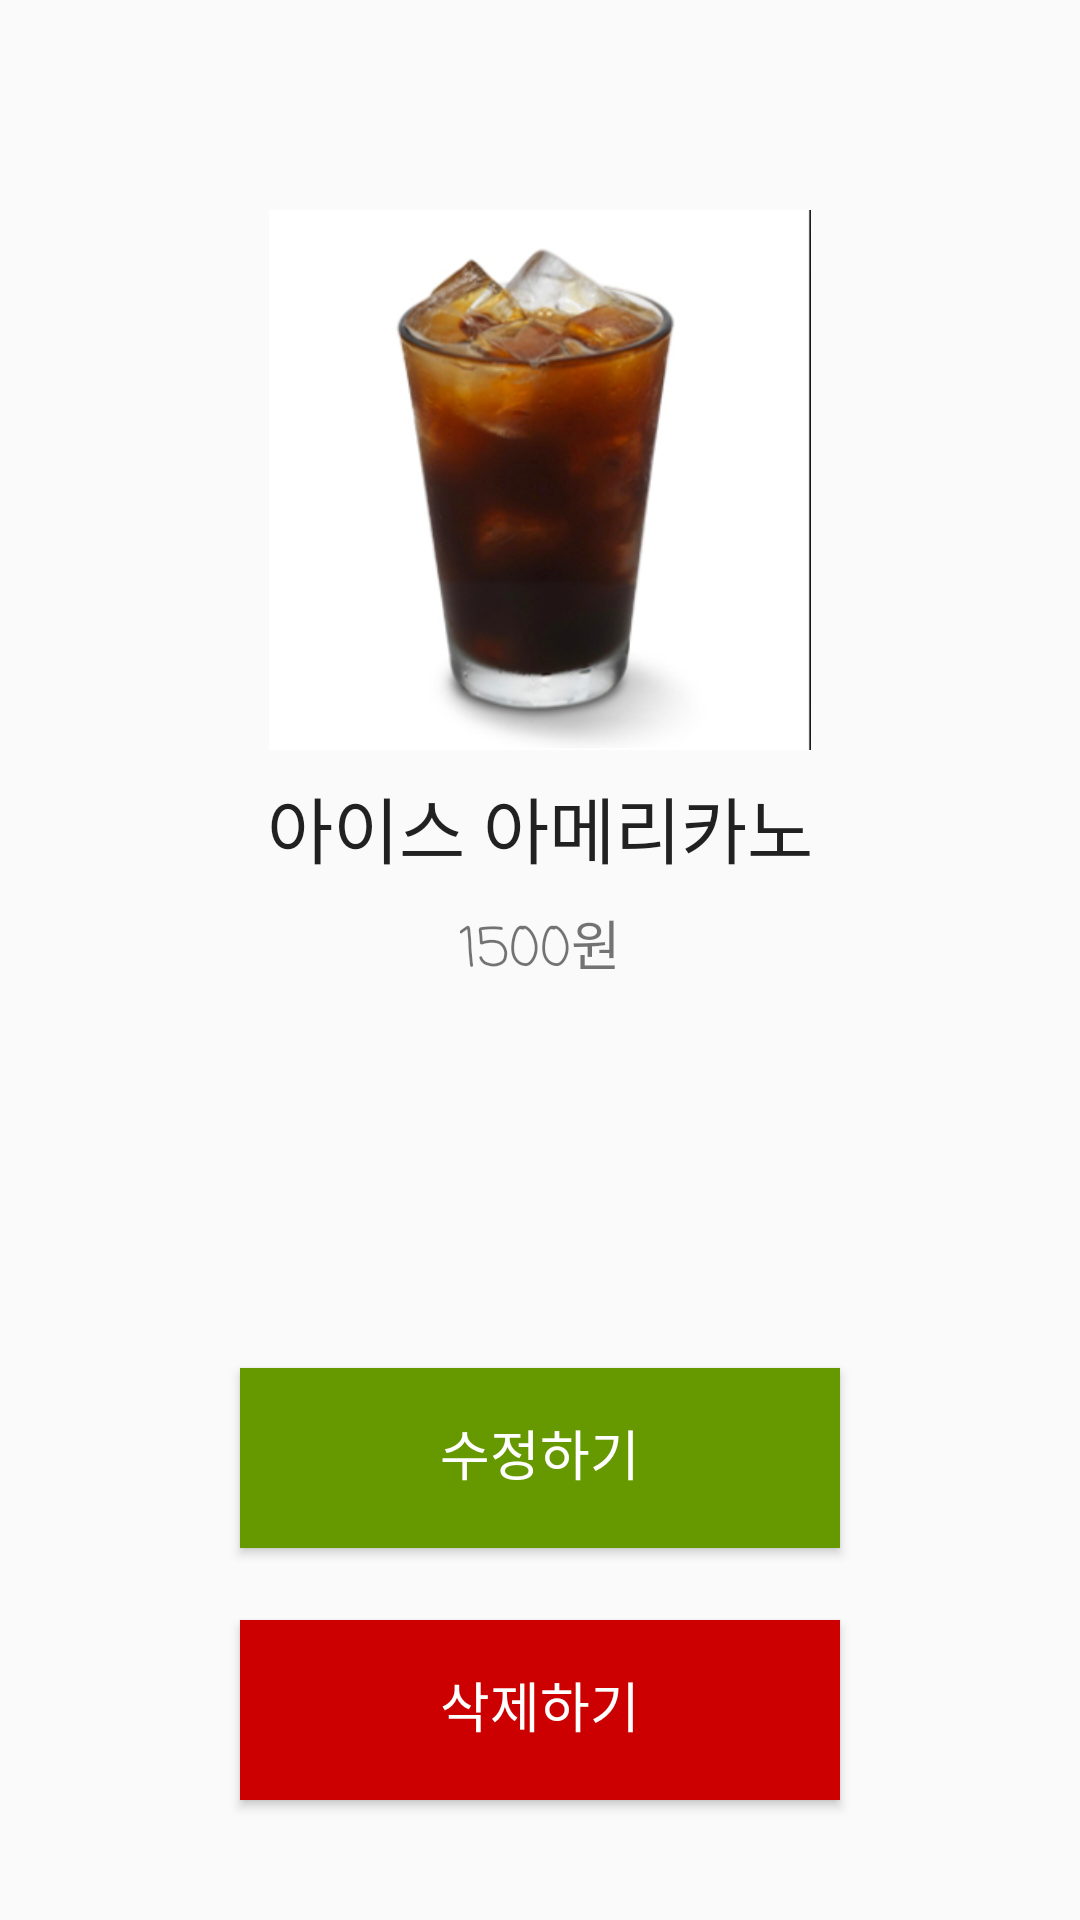

Here is an Android app screen rendered from its layout file. Give the layout XML and the strings, colors and styles it references.
<!-- AndroidManifest.xml: application theme AppTheme -->
<!-- res/layout/activity_admin_menu_detail.xml -->
<?xml version="1.0" encoding="utf-8"?>
<layout>
<android.support.constraint.ConstraintLayout xmlns:android="http://schemas.android.com/apk/res/android"
    xmlns:app="http://schemas.android.com/apk/res-auto"
    xmlns:tools="http://schemas.android.com/tools"
    android:layout_width="match_parent"
    android:layout_height="match_parent"
    tools:context=".main.activities.AdminMenuDetailActivity">

    <Button
        android:id="@+id/button_edit"
        android:layout_width="200dp"
        android:layout_height="60dp"
        android:layout_marginBottom="24dp"
        android:background="@android:color/holo_green_dark"
        android:fontFamily="casual"
        android:text="수정하기"
        android:textColor="@color/white"
        android:textSize="18sp"
        app:layout_constraintBottom_toTopOf="@+id/button_remove"
        app:layout_constraintEnd_toEndOf="parent"
        app:layout_constraintStart_toStartOf="parent" />

    <TextView
        android:id="@+id/textView_admin_menu"
        android:layout_width="wrap_content"
        android:layout_height="wrap_content"
        android:layout_marginEnd="16dp"
        android:layout_marginStart="16dp"
        android:layout_marginTop="8dp"
        android:text="아이스 아메리카노"
        android:textAppearance="@style/TextAppearance.AppCompat.Headline"
        app:layout_constraintEnd_toEndOf="parent"
        app:layout_constraintStart_toStartOf="parent"
        app:layout_constraintTop_toBottomOf="@+id/imageView" />

    <ImageButton
        android:id="@+id/imageButton_back"
        android:layout_width="wrap_content"
        android:layout_height="wrap_content"
        android:layout_marginStart="16dp"
        android:layout_marginTop="16dp"
        android:background="@android:color/transparent"
        app:layout_constraintStart_toStartOf="parent"
        app:layout_constraintTop_toTopOf="parent"
        app:srcCompat="@drawable/icon_arrow_back_ios_black_18dp" />

    <ImageView
        android:id="@+id/imageView"
        android:layout_width="wrap_content"
        android:layout_height="180dp"
        android:layout_marginTop="70dp"
        app:layout_constraintEnd_toEndOf="parent"
        app:layout_constraintHorizontal_bias="0.5"
        app:layout_constraintStart_toStartOf="parent"
        app:layout_constraintTop_toTopOf="parent"
        app:srcCompat="@drawable/menu_americano" />

    <TextView
        android:id="@+id/textView_admin_price"
        android:layout_width="wrap_content"
        android:layout_height="wrap_content"
        android:layout_marginEnd="16dp"
        android:layout_marginStart="16dp"
        android:layout_marginTop="8dp"
        android:fontFamily="casual"
        android:text="1500원"
        android:textSize="18sp"
        app:layout_constraintEnd_toEndOf="parent"
        app:layout_constraintStart_toStartOf="parent"
        app:layout_constraintTop_toBottomOf="@+id/textView_admin_menu" />

    <Button
        android:id="@+id/button_remove"
        android:layout_width="200dp"
        android:layout_height="60dp"
        android:layout_marginBottom="40dp"
        android:background="@android:color/holo_red_dark"
        android:fontFamily="casual"
        android:text="삭제하기"
        android:textColor="@color/white"
        android:textSize="18sp"
        app:layout_constraintBottom_toBottomOf="parent"
        app:layout_constraintEnd_toEndOf="parent"
        app:layout_constraintStart_toStartOf="parent" />

</android.support.constraint.ConstraintLayout>
</layout>
<!-- resources referenced by this layout -->
<resources>
  <!-- drawable menu_americano: png bitmap (drawable, 94150 bytes) -->
  <style name="AppTheme" parent="Theme.AppCompat.Light.NoActionBar">
          
          <item name="colorPrimary">@color/colorPrimary</item>
          <item name="colorPrimaryDark">@color/colorPrimaryDark</item>
          <item name="colorAccent">@color/colorAccent</item>
      </style>
  <color name="colorPrimary">#3F51B5</color>
  <color name="colorPrimaryDark">#303F9F</color>
  <color name="colorAccent">#FF4081</color>
  <!-- not gathered from this repository: default colours our renderer supplied (Android Studio template values) -->
  <color name="white">#FFFFFFFF</color>
</resources>
